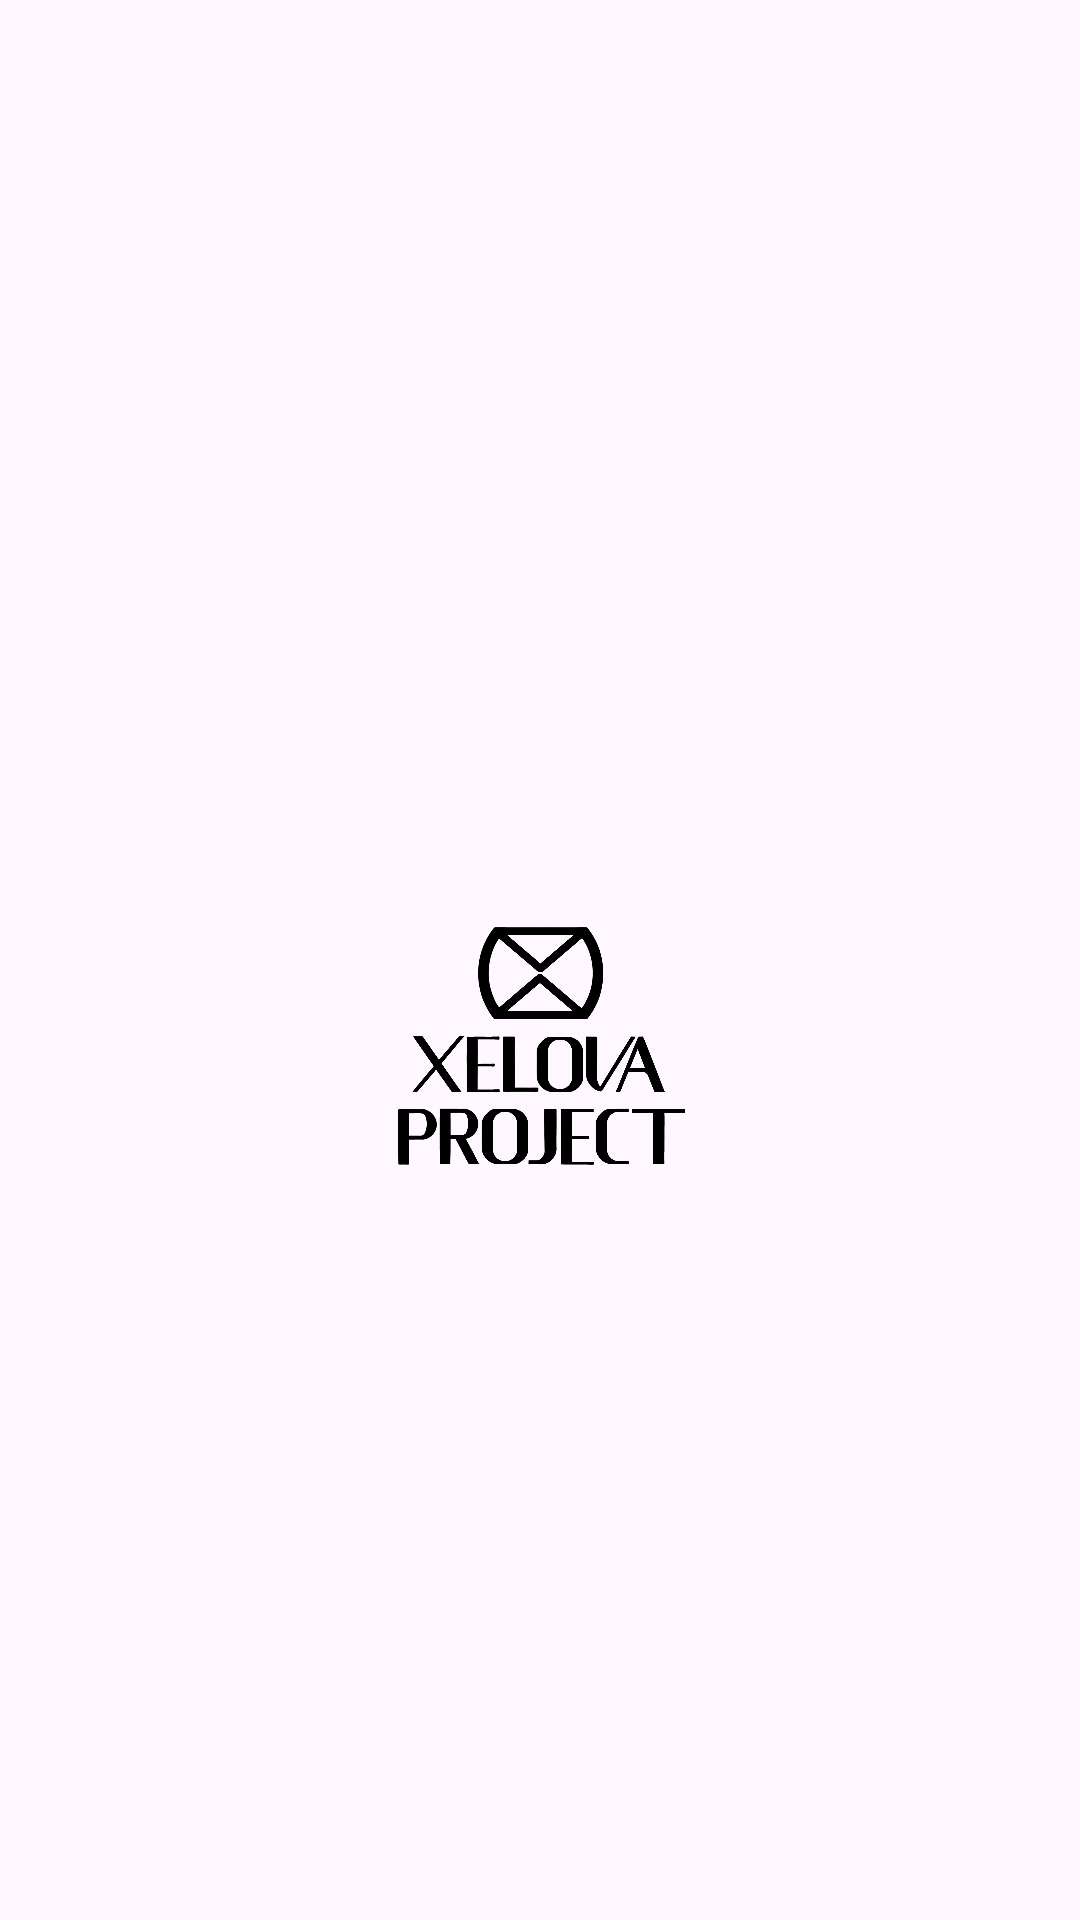

Write the Android layout XML for this screen, with the resource values it uses.
<!-- AndroidManifest.xml: application theme Theme.LoisAPK -->
<!-- res/layout/splashscreen.xml -->
<?xml version="1.0" encoding="utf-8"?>
<androidx.constraintlayout.widget.ConstraintLayout xmlns:android="http://schemas.android.com/apk/res/android"
    xmlns:app="http://schemas.android.com/apk/res-auto"
    xmlns:tools="http://schemas.android.com/tools"
    android:layout_width="match_parent"
    android:layout_height="match_parent"
    android:background="@drawable/bgapk">


    <LinearLayout
        android:layout_width="match_parent"
        android:layout_height="100dp"
        android:layout_marginTop="300dp"
        android:gravity="center"
        android:orientation="vertical"
        app:layout_constraintTop_toTopOf="parent">


        <ImageView
            android:layout_width="match_parent"
            android:layout_height="wrap_content"
            android:layout_gravity="center"
            android:layout_weight="1"
            android:src="@drawable/logoapk" />

    </LinearLayout>



</androidx.constraintlayout.widget.ConstraintLayout>
<!-- resources referenced by this layout -->
<resources>
  <!-- drawable logoapk: png bitmap (drawable, 312928 bytes) -->
  <style name="Theme.LoisAPK" parent="Base.Theme.LoisAPK" />
  <style name="Base.Theme.LoisAPK" parent="Theme.Material3.DayNight.NoActionBar">
          
          
      </style>
</resources>
